Photos from the image-classification dataset "Dataset" in the GitHub repository NikitaDas1998/Agro_AI. Its 4 classes are: black rot, esca, healthy, leaf blight.

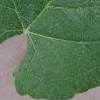
Label: healthy

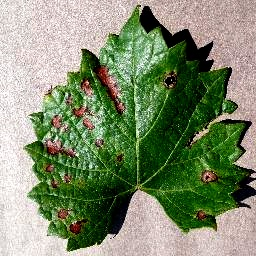
Label: esca

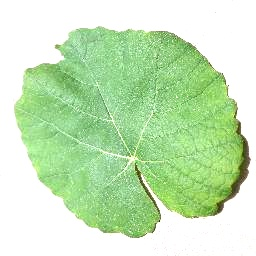
Label: healthy

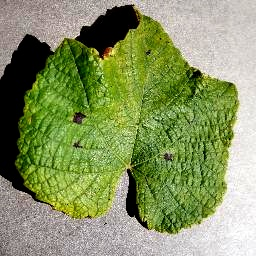
Label: leaf blight

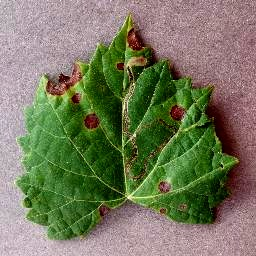
Label: black rot

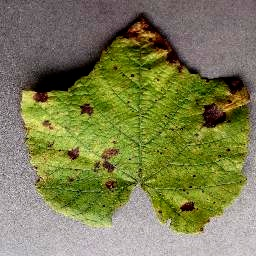
Label: leaf blight
